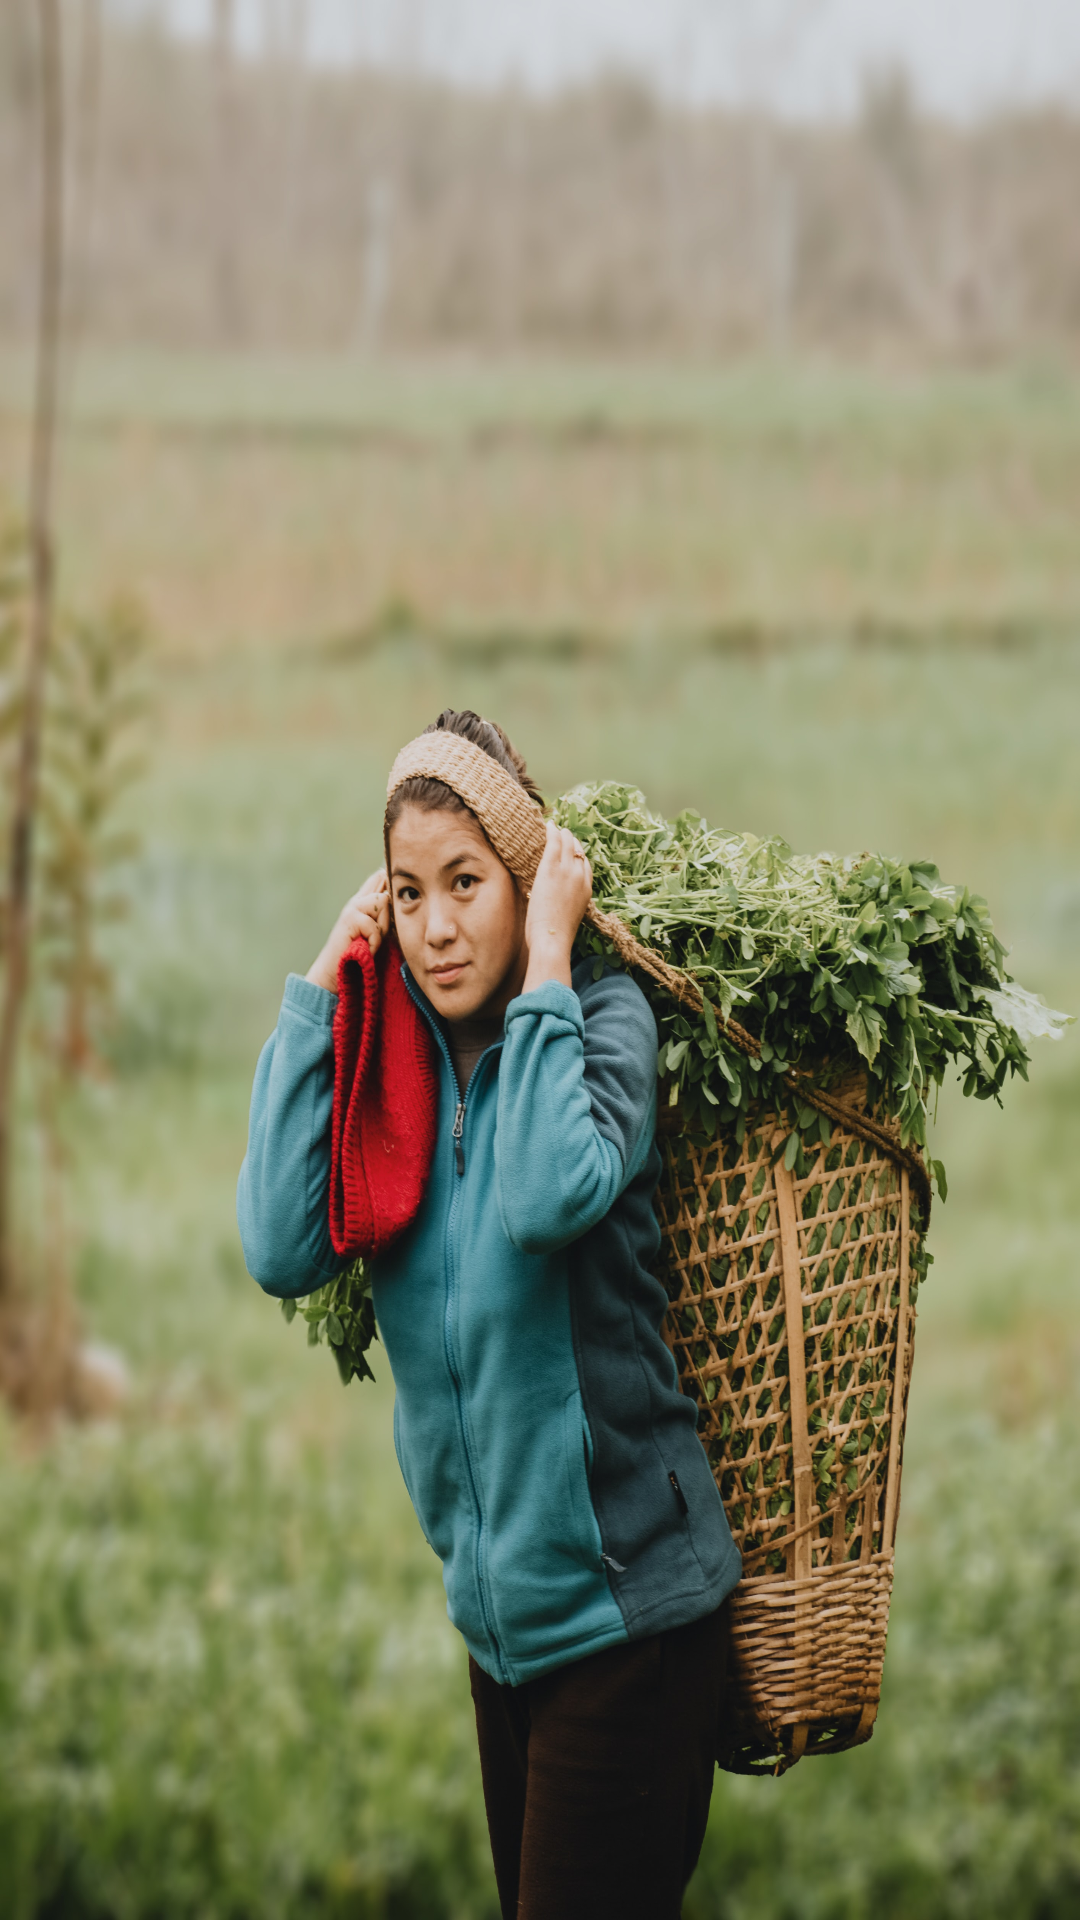

Produce the Android XML layout that renders to this screen, including the resource entries it uses.
<!-- AndroidManifest.xml: application theme Theme.QRCodeAgricultural -->
<!-- res/layout/splash_fragment.xml -->
<?xml version="1.0" encoding="utf-8"?>
<layout xmlns:android="http://schemas.android.com/apk/res/android">

    <data>

        <variable
            name="viewModel"
            type="com.utt.qrcodeagricultural.ui.splash.viewmodel.SplashVM" />
    </data>

    <androidx.constraintlayout.widget.ConstraintLayout
        android:layout_width="match_parent"
        android:background="@drawable/bg_splash"
        android:layout_height="match_parent"/>
</layout>
<!-- resources referenced by this layout -->
<resources>
  <!-- drawable bg_splash: jpg bitmap (drawable, 730041 bytes) -->
  <style name="Theme.QRCodeAgricultural" parent="Theme.MaterialComponents.DayNight.NoActionBar">
          
          <item name="colorPrimary">@color/purple_500</item>
          <item name="colorPrimaryDark">@color/purple_700</item>
          <item name="colorAccent">@color/teal_200</item>
          
      </style>
  <color name="purple_500">#FF6200EE</color>
  <color name="purple_700">#FF3700B3</color>
  <color name="teal_200">#FF03DAC5</color>
</resources>
